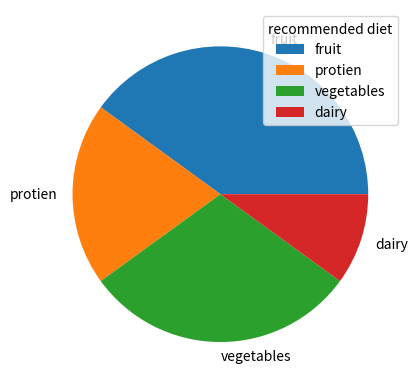

This figure's Python source:
#!/usr/bin/env python
# coding: utf-8

# In[5]:


#pie chart with a header
import matplotlib.pyplot as plt
import numpy as np

y = np.array([40, 20, 30, 10])
mylabels = ["fruit", "protien", "vegetables", "dairy"]

plt.pie(y, labels = mylabels)
plt.legend(title = "recommended diet")
plt.show()


# In[ ]:




